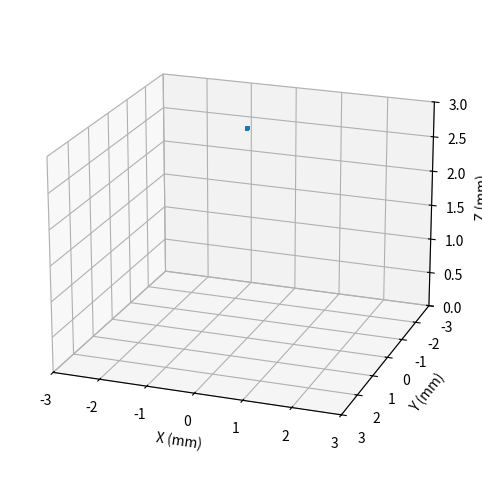

Recreate this plot in Python.
import numpy as np
import matplotlib.pyplot as plt
from matplotlib.animation import FuncAnimation

# DROPLET CONSTANTS
droplet_diameter = 8.4e-5
r = droplet_diameter / 2
q = -1.9e-10
droplet_density = 1000
droplet_volume = (4/3)*(np.pi * r**3)
m = droplet_density * droplet_volume

# SETUP
w = 0.001
D = 0.003
L1 = 0.0005
L2 = 0.00125
L0 = D - (L1 + L2)                                      # distance from gun to capacitor
dpm = 300/0.0254                                        # 300 dpi to dpm

# KINEMATIC CONSTANTS
v_z = 20.0
Tc = L1 / v_z                                           # time spent inside capacitor
T1 = L0 / v_z                                           # time at capacitor entry
T2 = T1 + Tc                                            # time at capacitor exit
T3 = D / v_z                                            # time at wall contact
# 1/Tc is the fastest possible firing rate. anything faster would result in multiple droplets being in the capacitor at the same time.
firing_period = Tc
# necessary voltage step for 300 dpi. around 73.8 V per dot.
V_step = ( ( (q*Tc)/(m*w) ) * (Tc/2 + (T3 - T2)) * dpm ) ** -1

line_height = .006                                                  # length of vertical line
line_width = .006                                                   # length of horizontal line
N1 = 2 * (np.floor(dpm * line_height).astype(int) + 1)              # number of dots required for vertical
N2 = np.floor(dpm * line_width).astype(int) + 1                     # number of dots required for horizontal
N_TOTAL = N1 + N2
T_TOTAL = (T3 + (N_TOTAL - 1) * firing_period)                      # total time for all droplets to finish
NUM_POINTS = 2000                                                   # resolution
# time vector containing all t values from 0 to T_TOTAL
t_global = np.linspace(0, T_TOTAL, NUM_POINTS)

# converts t values to appropriate array index
def get_index(time):
    index = np.floor(time * NUM_POINTS/T_TOTAL).astype(int)
    return index

# matrix to hold all positions for each droplet
# rows will be accessed and updated in for loop
# initialize arrays to starting position (0, 0, D)
x_array = np.zeros((N_TOTAL, NUM_POINTS))
y_array = np.zeros((N_TOTAL, NUM_POINTS))
z_array = np.zeros((N_TOTAL, NUM_POINTS)) + D

for i in range(N_TOTAL):
    if i < N1//2:
        sign = -1                   # sets the sign for the x voltage
        shift = 0                   # shift resets i so that voltage can update properly when transitioning between strokes
    else:
        sign = 1
        shift = N1 // 2

    # these are the global t values for each dot, i.
    # represents the actual time of occurrence, e.g. dot 1 is fired at t = 0, while dot 2 is fired at t = Tc.
    index0 = get_index(firing_period * i)               # time when fired
    index1 = get_index(firing_period * i + T1)          # time when enters capacitor
    index2 = get_index(firing_period * i + T2)          # time when exits capacitor
    index3 = get_index(firing_period * i + T3)          # time when hits wall

    # these are the local time vectors for each dot. this is what is actually plugged in for t depending on equation.
    # the subtraction ensures each vector is identical between iterations.
    t_local0 = t_global[index0:index3] - t_global[index0]     # full lifespan of each dot, ranges from t = 0 to T3
    t_local1 = t_global[index1:index2] - t_global[index1]     # T1 to T2, used for trajectory inside capacitor
    t_local2 = t_global[index2:index3] - t_global[index2]     # T2 to T3, used for trajectory after capacitor

    # Z POSITIONS                                             # all dots have the same z motion
    z_vector = z_array[i]                                     # access row i of array
    z_vector[index0:index3] = -v_z * t_local0 + D             # t_local0 used because the z motion is governed by one equation the entire time
    z_vector[index3:] = 0                                     # sets resting position
    z_array[i] = z_vector

    if i < N1:                                                                  # first N1 iterations draws the two vertical strokes
        # x kinematic values
        Vx = sign * (0.003 * m * w) / ((q * Tc) * (0.5 * Tc + T3 - T2))         # necessary x voltage to deflect drop by 3 mm
        Ex = Vx / w
        vx_exit = (q * Ex * Tc) / m                                             # x velocity after exiting capacitor
        x_exit = (q * Ex * Tc ** 2) / (2 * m)                                   # x position after exiting capacitor

        # y kinematic values
        Vy = V_step * (i - shift - np.floor(N1 / 4))                            # updates the y voltage each iteration
        Ey = Vy / w
        vy_exit = (q * Ey * Tc) / m                                             # y velocity after exiting capacitor
        y_exit = (q * Ey * Tc ** 2) / (2 * m)                                   # y velocity after exiting capacitor

        #  X POSITIONS
        x_vector = x_array[i]
        x_vector[index1: index2] = (q * Ex) / (2 * m) * t_local1 ** 2
        x_vector[index2: index3] = vx_exit * t_local2 + x_exit
        x_vector[index3:] = x_vector[index3 - 1]
        x_array[i] = x_vector

        # Y POSITIONS
        y_vector = y_array[i]
        y_vector[index1: index2] = (q * Ey) / (2 * m) * t_local1 ** 2
        y_vector[index2: index3] = vy_exit * t_local2 + y_exit
        y_vector[index3:] = y_vector[index3 - 1]
        y_array[i] = y_vector

    else:                   # last N2 iterations to draw horizontal stroke
        shift = N1
        Vx = V_step * (i - shift - np.floor(N2 / 2))            # updates the x voltage each iteration
        Ex = Vx / w
        vx_exit = (q * Ex * Tc) / m
        x_exit = (q * Ex * Tc ** 2) / (2 * m)

        # X POSITIONS
        x_vector = x_array[i]
        x_vector[index1: index2] = (q * Ex) / (2 * m) * t_local1 ** 2
        x_vector[index2: index3] = vx_exit * t_local2 + x_exit
        x_vector[index3:] = x_vector[index3 - 1]
        x_array[i] = x_vector



# PLOTTING SECTION
fig = plt.figure(figsize=(8, 6))
ax = fig.add_subplot(111, projection='3d')
ax.view_init(elev=-20, azim=70, roll=-180)

scat = ax.scatter(
    x_array[:, 0] * 1000,   # convert to mm
    y_array[:, 0] * 1000,
    z_array[:, 0] * 1000,
    s=5
)

# Axis labels in mm
ax.set_xlabel("X (mm)")
ax.set_ylabel("Y (mm)")
ax.set_zlabel("Z (mm)")

# Axis limits
ax.set_xlim(-3, 3)
ax.set_ylim(-3, 3)
ax.set_zlim(D * 1000, 0)   # change once you have real z data

# Time tracker text
time_text = ax.text2D(0.05, 0.95, "", transform=ax.transAxes)

# update function for animation
def update(frame):
    x = x_array[:, frame] * 1000  # convert to mm
    y = y_array[:, frame] * 1000
    z = z_array[:, frame] * 1000

    scat._offsets3d = (x, y, z)

    # Update time (ms)
    dt = t_global[1] - t_global[0]  # time step
    time_text.set_text(f"t = {frame * dt * 1000:.2f} ms")

    return scat, time_text

anim = FuncAnimation(
    fig,
    update,
    repeat=False,
    frames=NUM_POINTS,
    interval=1,
)

plt.show()
